The GitHub repository profjohnrivera/Proyecto_Deteccion_Conjuntiva_v1 contains a labelled image folder "dataset_crops_conjuntiva" with 2 categories: anemia, normal. Examples follow, each with its label.

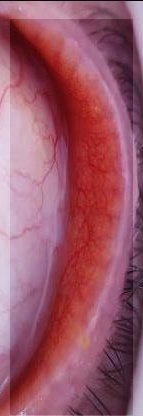
Label: anemia

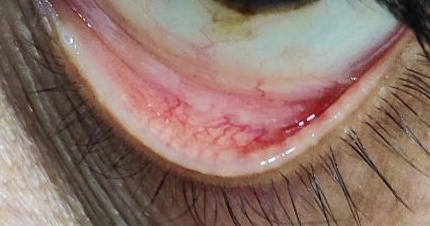
Label: normal

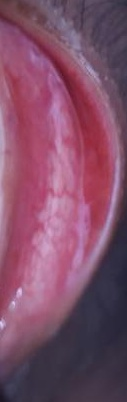
Label: normal

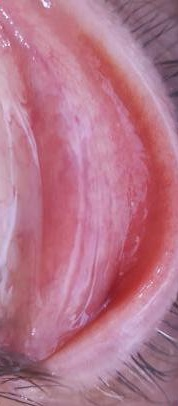
Label: anemia

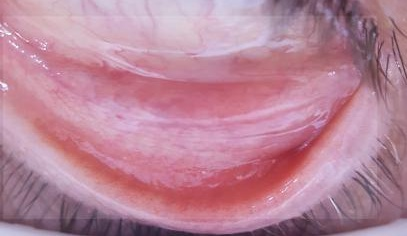
Label: anemia

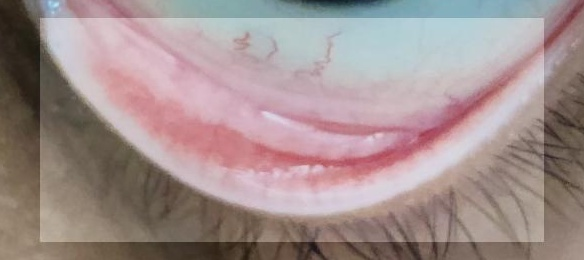
Label: normal
